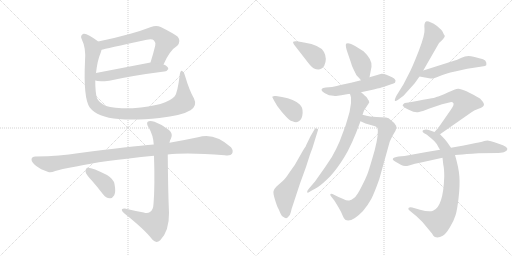
t = 0.00 s
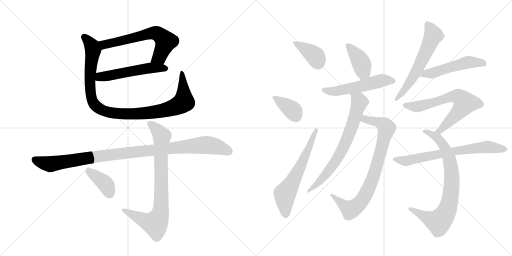
t = 2.79 s
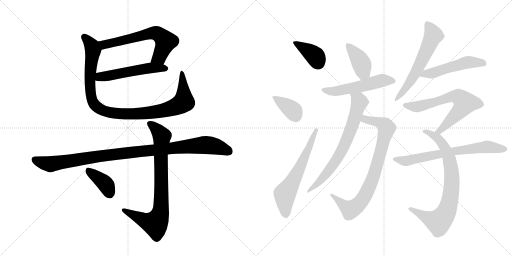
t = 5.59 s
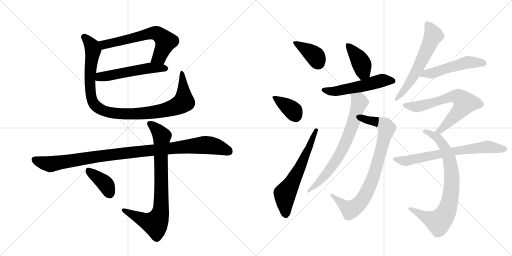
t = 8.38 s
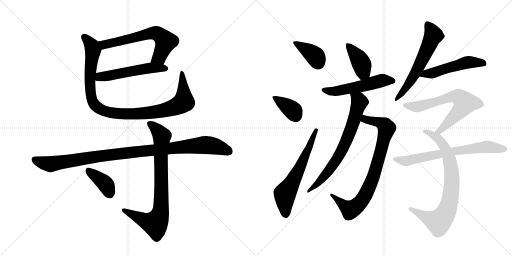
t = 11.17 s
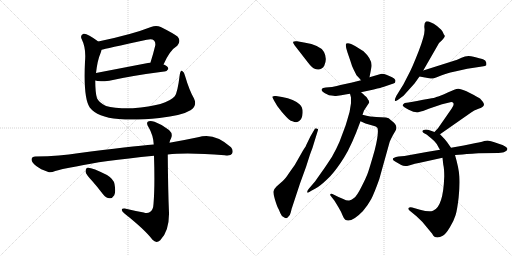
t = 13.96 s

The animated SVG that drew these frames (rendered in a browser with its animation timeline set to each time). Animation: 18 CSS @keyframes rules; one cycle of 13.96 s.

<svg version="1.1" viewBox="0 0 2048 1024" xmlns="http://www.w3.org/2000/svg">
  <g stroke="lightgray" stroke-dasharray="1,1" stroke-width="1" transform="scale(4, 4)">
    <line x1="0" y1="0" x2="256" y2="256"></line>
    <line x1="256" y1="0" x2="0" y2="256"></line>
    <line x1="128" y1="0" x2="128" y2="256"></line>
    <line x1="0" y1="128" x2="256" y2="128"></line>
    <line x1="256" y1="0" x2="512" y2="256"></line>
    <line x1="512" y1="0" x2="256" y2="256"></line>
    <line x1="384" y1="0" x2="384" y2="256"></line>
    <line x1="256" y1="128" x2="512" y2="128"></line>
  </g>
<g transform="scale(1, -1) translate(0, -850)">
   <style type="text/css">
    @keyframes keyframes0 {
      from {
       stroke: black;
       stroke-dashoffset: 637;
       stroke-width: 128;
       }
       67% {
       animation-timing-function: step-end;
       stroke: black;
       stroke-dashoffset: 0;
       stroke-width: 128;
       }
       to {
       stroke: black;
       stroke-width: 1024;
       }
       }
       #make-me-a-hanzi-animation-0 {
         animation: keyframes0 0.768392s both;
         animation-delay: 0.000000s;
         animation-timing-function: linear;
       }
    @keyframes keyframes1 {
      from {
       stroke: black;
       stroke-dashoffset: 537;
       stroke-width: 128;
       }
       64% {
       animation-timing-function: step-end;
       stroke: black;
       stroke-dashoffset: 0;
       stroke-width: 128;
       }
       to {
       stroke: black;
       stroke-width: 1024;
       }
       }
       #make-me-a-hanzi-animation-1 {
         animation: keyframes1 0.687012s both;
         animation-delay: 0.768392s;
         animation-timing-function: linear;
       }
    @keyframes keyframes2 {
      from {
       stroke: black;
       stroke-dashoffset: 1031;
       stroke-width: 128;
       }
       77% {
       animation-timing-function: step-end;
       stroke: black;
       stroke-dashoffset: 0;
       stroke-width: 128;
       }
       to {
       stroke: black;
       stroke-width: 1024;
       }
       }
       #make-me-a-hanzi-animation-2 {
         animation: keyframes2 1.089030s both;
         animation-delay: 1.455404s;
         animation-timing-function: linear;
       }
    @keyframes keyframes3 {
      from {
       stroke: black;
       stroke-dashoffset: 1046;
       stroke-width: 128;
       }
       77% {
       animation-timing-function: step-end;
       stroke: black;
       stroke-dashoffset: 0;
       stroke-width: 128;
       }
       to {
       stroke: black;
       stroke-width: 1024;
       }
       }
       #make-me-a-hanzi-animation-3 {
         animation: keyframes3 1.101237s both;
         animation-delay: 2.544434s;
         animation-timing-function: linear;
       }
    @keyframes keyframes4 {
      from {
       stroke: black;
       stroke-dashoffset: 817;
       stroke-width: 128;
       }
       73% {
       animation-timing-function: step-end;
       stroke: black;
       stroke-dashoffset: 0;
       stroke-width: 128;
       }
       to {
       stroke: black;
       stroke-width: 1024;
       }
       }
       #make-me-a-hanzi-animation-4 {
         animation: keyframes4 0.914876s both;
         animation-delay: 3.645671s;
         animation-timing-function: linear;
       }
    @keyframes keyframes5 {
      from {
       stroke: black;
       stroke-dashoffset: 387;
       stroke-width: 128;
       }
       56% {
       animation-timing-function: step-end;
       stroke: black;
       stroke-dashoffset: 0;
       stroke-width: 128;
       }
       to {
       stroke: black;
       stroke-width: 1024;
       }
       }
       #make-me-a-hanzi-animation-5 {
         animation: keyframes5 0.564941s both;
         animation-delay: 4.560547s;
         animation-timing-function: linear;
       }
    @keyframes keyframes6 {
      from {
       stroke: black;
       stroke-dashoffset: 382;
       stroke-width: 128;
       }
       55% {
       animation-timing-function: step-end;
       stroke: black;
       stroke-dashoffset: 0;
       stroke-width: 128;
       }
       to {
       stroke: black;
       stroke-width: 1024;
       }
       }
       #make-me-a-hanzi-animation-6 {
         animation: keyframes6 0.560872s both;
         animation-delay: 5.125488s;
         animation-timing-function: linear;
       }
    @keyframes keyframes7 {
      from {
       stroke: black;
       stroke-dashoffset: 372;
       stroke-width: 128;
       }
       55% {
       animation-timing-function: step-end;
       stroke: black;
       stroke-dashoffset: 0;
       stroke-width: 128;
       }
       to {
       stroke: black;
       stroke-width: 1024;
       }
       }
       #make-me-a-hanzi-animation-7 {
         animation: keyframes7 0.552734s both;
         animation-delay: 5.686361s;
         animation-timing-function: linear;
       }
    @keyframes keyframes8 {
      from {
       stroke: black;
       stroke-dashoffset: 628;
       stroke-width: 128;
       }
       67% {
       animation-timing-function: step-end;
       stroke: black;
       stroke-dashoffset: 0;
       stroke-width: 128;
       }
       to {
       stroke: black;
       stroke-width: 1024;
       }
       }
       #make-me-a-hanzi-animation-8 {
         animation: keyframes8 0.761068s both;
         animation-delay: 6.239095s;
         animation-timing-function: linear;
       }
    @keyframes keyframes9 {
      from {
       stroke: black;
       stroke-dashoffset: 406;
       stroke-width: 128;
       }
       57% {
       animation-timing-function: step-end;
       stroke: black;
       stroke-dashoffset: 0;
       stroke-width: 128;
       }
       to {
       stroke: black;
       stroke-width: 1024;
       }
       }
       #make-me-a-hanzi-animation-9 {
         animation: keyframes9 0.580404s both;
         animation-delay: 7.000163s;
         animation-timing-function: linear;
       }
    @keyframes keyframes10 {
      from {
       stroke: black;
       stroke-dashoffset: 543;
       stroke-width: 128;
       }
       64% {
       animation-timing-function: step-end;
       stroke: black;
       stroke-dashoffset: 0;
       stroke-width: 128;
       }
       to {
       stroke: black;
       stroke-width: 1024;
       }
       }
       #make-me-a-hanzi-animation-10 {
         animation: keyframes10 0.691895s both;
         animation-delay: 7.580566s;
         animation-timing-function: linear;
       }
    @keyframes keyframes11 {
      from {
       stroke: black;
       stroke-dashoffset: 824;
       stroke-width: 128;
       }
       73% {
       animation-timing-function: step-end;
       stroke: black;
       stroke-dashoffset: 0;
       stroke-width: 128;
       }
       to {
       stroke: black;
       stroke-width: 1024;
       }
       }
       #make-me-a-hanzi-animation-11 {
         animation: keyframes11 0.920573s both;
         animation-delay: 8.272461s;
         animation-timing-function: linear;
       }
    @keyframes keyframes12 {
      from {
       stroke: black;
       stroke-dashoffset: 718;
       stroke-width: 128;
       }
       70% {
       animation-timing-function: step-end;
       stroke: black;
       stroke-dashoffset: 0;
       stroke-width: 128;
       }
       to {
       stroke: black;
       stroke-width: 1024;
       }
       }
       #make-me-a-hanzi-animation-12 {
         animation: keyframes12 0.834310s both;
         animation-delay: 9.193034s;
         animation-timing-function: linear;
       }
    @keyframes keyframes13 {
      from {
       stroke: black;
       stroke-dashoffset: 607;
       stroke-width: 128;
       }
       66% {
       animation-timing-function: step-end;
       stroke: black;
       stroke-dashoffset: 0;
       stroke-width: 128;
       }
       to {
       stroke: black;
       stroke-width: 1024;
       }
       }
       #make-me-a-hanzi-animation-13 {
         animation: keyframes13 0.743978s both;
         animation-delay: 10.027344s;
         animation-timing-function: linear;
       }
    @keyframes keyframes14 {
      from {
       stroke: black;
       stroke-dashoffset: 516;
       stroke-width: 128;
       }
       63% {
       animation-timing-function: step-end;
       stroke: black;
       stroke-dashoffset: 0;
       stroke-width: 128;
       }
       to {
       stroke: black;
       stroke-width: 1024;
       }
       }
       #make-me-a-hanzi-animation-14 {
         animation: keyframes14 0.669922s both;
         animation-delay: 10.771322s;
         animation-timing-function: linear;
       }
    @keyframes keyframes15 {
      from {
       stroke: black;
       stroke-dashoffset: 680;
       stroke-width: 128;
       }
       69% {
       animation-timing-function: step-end;
       stroke: black;
       stroke-dashoffset: 0;
       stroke-width: 128;
       }
       to {
       stroke: black;
       stroke-width: 1024;
       }
       }
       #make-me-a-hanzi-animation-15 {
         animation: keyframes15 0.803385s both;
         animation-delay: 11.441243s;
         animation-timing-function: linear;
       }
    @keyframes keyframes16 {
      from {
       stroke: black;
       stroke-dashoffset: 802;
       stroke-width: 128;
       }
       72% {
       animation-timing-function: step-end;
       stroke: black;
       stroke-dashoffset: 0;
       stroke-width: 128;
       }
       to {
       stroke: black;
       stroke-width: 1024;
       }
       }
       #make-me-a-hanzi-animation-16 {
         animation: keyframes16 0.902669s both;
         animation-delay: 12.244629s;
         animation-timing-function: linear;
       }
    @keyframes keyframes17 {
      from {
       stroke: black;
       stroke-dashoffset: 696;
       stroke-width: 128;
       }
       69% {
       animation-timing-function: step-end;
       stroke: black;
       stroke-dashoffset: 0;
       stroke-width: 128;
       }
       to {
       stroke: black;
       stroke-width: 1024;
       }
       }
       #make-me-a-hanzi-animation-17 {
         animation: keyframes17 0.816406s both;
         animation-delay: 13.147298s;
         animation-timing-function: linear;
       }
</style>
<path d="M 654 592 Q 679 649 709 667 Q 725 685 711 703 Q 695 716 643 742 Q 625 751 604 742 Q 528 712 393 684 C 364 678 377 644 406 651 Q 419 655 587 691 Q 608 697 616 688 Q 623 681 621 668 Q 612 631 602 600 C 593 571 641 565 654 592 Z" fill="lightgray"></path> 
<path d="M 381 528 Q 394 522 437 527 Q 531 548 657 564 Q 666 563 673 574 Q 674 584 655 592 L 654 592 L 602 600 L 384 558 C 355 552 352 536 381 528 Z" fill="lightgray"></path> 
<path d="M 776 456 Q 757 489 740 547 Q 737 562 729 566 Q 722 570 719 551 Q 710 478 699 465 Q 668 428 531 417 Q 456 416 424 426 Q 396 439 388 457 Q 381 479 381 528 L 384 558 Q 390 610 402 637 Q 405 644 406 651 C 412 670 412 670 393 684 Q 348 718 334 715 Q 319 709 327 693 Q 345 657 340 604 Q 333 457 359 420 Q 389 381 475 374 Q 539 368 638 378 Q 728 388 762 409 Q 790 427 776 456 Z" fill="lightgray"></path> 
<path d="M 671 232 Q 749 241 899 229 Q 923 226 928 235 Q 935 248 924 261 Q 857 322 792 301 Q 735 289 678 279 L 615 272 Q 528 265 311 237 Q 244 225 141 224 Q 128 224 126 213 Q 126 200 145 186 Q 161 173 193 162 Q 203 158 221 166 Q 237 172 310 185 Q 401 206 616 227 L 671 232 Z" fill="lightgray"></path> 
<path d="M 575 0 Q 536 7 499 16 Q 486 17 487 10 Q 488 3 499 -5 Q 580 -69 610 -109 Q 625 -125 641 -111 Q 677 -74 676 -2 Q 672 92 671 232 L 678 279 Q 679 289 684 296 Q 693 315 676 330 Q 649 352 618 363 Q 599 370 591 363 Q 584 356 595 340 Q 613 309 615 272 L 616 227 Q 620 103 614 34 Q 613 10 600 2 Q 590 -5 575 0 Z" fill="lightgray"></path> 
<path d="M 368 127 Q 390 102 412 73 Q 424 58 439 57 Q 449 56 457 69 Q 464 82 458 114 Q 455 133 428 150 Q 364 183 348 179 Q 342 176 342 163 Q 345 151 368 127 Z" fill="lightgray"></path> 
<path d="M 1231 601 Q 1248 579 1256 576 Q 1283 564 1297 587 Q 1310 616 1296 642.5 Q 1282 669 1216 680 L 1188 685 Q 1176 686 1173 683 Q 1170 680 1179 668 L 1231 601 Z" fill="lightgray"></path> 
<path d="M 1104 466 Q 1093 467 1090.5 464.5 Q 1088 462 1090 460 L 1096 448 Q 1106 427 1127.5 402.5 Q 1149 378 1156 372 Q 1163 366 1170 365 Q 1188 357 1198 367 Q 1209 375 1210.5 398 Q 1212 421 1198 433 Q 1178 453 1128 462 L 1104 466 Z" fill="lightgray"></path> 
<path d="M 1242 305 L 1224 268 Q 1224 266 1221 262 L 1212 248 L 1179 190 L 1157 159 Q 1140 133 1131 126 L 1106 104 Q 1095 93 1094 85 Q 1092 77 1100 51 Q 1108 25 1112.5 17.5 Q 1117 10 1121.5 -3 Q 1126 -16 1137 -20 Q 1147 -27 1154 -16 Q 1160 -12 1163.5 2.5 Q 1167 17 1169 22 L 1200 116 L 1224 182 L 1240 232 Q 1250 256 1259 288 L 1272 330 Q 1274 335 1267 336.5 Q 1260 338 1259 334 L 1242 305 Z" fill="lightgray"></path> 
<path d="M 1478 541 L 1486 583 Q 1490 612 1454 645 L 1422 665 Q 1393 683 1384 675 Q 1381 665 1390 640 L 1402 605 Q 1407 587 1414 573 L 1426 549 Q 1434 541 1444 529 C 1463 506 1472 512 1478 541 Z" fill="lightgray"></path> 
<path d="M 1347 506 L 1328 502 L 1303 500 Q 1290 498 1288 495 L 1286 491 L 1288 486 Q 1292 482 1298 478 L 1316 469 Q 1337 466 1344 466 Q 1391 473 1400 475 L 1444 481 L 1495 492 Q 1527 500 1533 502 L 1562 512 Q 1577 516 1580 519 Q 1582 525 1582 528 Q 1582 531 1576.5 536 Q 1571 541 1555 547.5 Q 1539 554 1537.5 554.5 Q 1536 555 1526 555 L 1478 541 L 1444 529 L 1404 519 L 1362 510 L 1347 506 Z" fill="lightgray"></path> 
<path d="M 1442 365 L 1462 356 L 1500 345 Q 1504 344 1510 338 Q 1516 316 1499 250 Q 1479 180 1472 160 Q 1465 140 1446 103 Q 1427 65 1416 58 Q 1405 50 1397 48 Q 1388 46 1373 54 L 1354 62 L 1330 74 Q 1325 77 1322 74 Q 1319 71 1324 65 L 1338 47 L 1355 19 Q 1364 4 1370 -11 Q 1376 -26 1381 -29 Q 1405 -43 1452 6 Q 1472 30 1485 54 Q 1497 77 1517 133 L 1558 280 Q 1559 285 1572 310 L 1582 327 Q 1594 348 1565 368 Q 1555 380 1544 380 L 1505 382 Q 1484 382 1450 391 C 1421 398 1415 377 1442 365 Z" fill="lightgray"></path> 
<path d="M 1400 475 L 1404 460 L 1404 437 Q 1400 401 1389 370 L 1382 347 L 1358 283 Q 1346 255 1328 223 Q 1298 177 1291 168 L 1260 124 L 1236 96 Q 1227 86 1229 80 Q 1231 78 1239 83 Q 1246 87 1272 102 Q 1290 114 1321 145 Q 1347 173 1377 221 Q 1407 269 1442 365 L 1450 391 L 1456 408 L 1477 440 L 1475 448 Q 1472 451 1468 459 Q 1463 465 1444 481 C 1421 501 1392 504 1400 475 Z" fill="lightgray"></path> 
<path d="M 1693 568 L 1751 669 Q 1757 681 1767 688 Q 1782 704 1778.5 708.5 Q 1775 713 1771.5 721.5 Q 1768 730 1748 746 Q 1715 768 1704 764 Q 1695 757 1698 735 Q 1701 713 1674.5 645 Q 1648 577 1633 550 L 1614 513 L 1585 466 Q 1578 451 1579.5 447.5 Q 1581 444 1591 450 L 1614 467 L 1658 516 L 1678 544 L 1693 568 Z" fill="lightgray"></path> 
<path d="M 1678 544 L 1722 536 Q 1732 534 1757 545 Q 1781 556 1820 564 L 1869 575 Q 1879 577 1902 580 L 1928 584 Q 1943 586 1945 589 Q 1946 592 1945 600 Q 1943 609 1932 613 Q 1920 616 1894 623 Q 1868 630 1846 619 Q 1823 608 1813 606 L 1693 568 C 1664 559 1648 549 1678 544 Z" fill="lightgray"></path> 
<path d="M 1760 313 L 1886 401 Q 1894 408 1914 415 Q 1934 421 1936 431 Q 1936 440 1920 456 L 1902 466 Q 1891 473 1866 485 Q 1841 496 1832 495 Q 1822 494 1791 480 Q 1759 465 1745 462 Q 1739 458 1716 455 Q 1693 451 1668 446 L 1634 440 L 1619 438 Q 1613 435 1611 430 Q 1607 425 1635 411 Q 1662 397 1676 402 Q 1690 406 1692 406 L 1715 415 L 1768 433 L 1797 440 Q 1804 443 1810 441 Q 1822 436 1802 409 L 1752 337 Q 1742 327 1738 322 C 1718 300 1735 296 1760 313 Z" fill="lightgray"></path> 
<path d="M 1804 259 L 1788 282 Q 1779 294 1760 313 L 1738 322 L 1718 329 Q 1708 333 1699 331.5 Q 1690 330 1690 326 Q 1689 321 1698.5 316 Q 1708 311 1710 309 Q 1712 307 1724.5 297.5 Q 1737 288 1747 274 Q 1753 262 1760 251 L 1770 219 L 1773 192 Q 1777 175 1777 144 Q 1773 22 1732 7 Q 1716 1 1680 11 L 1649 20 Q 1639 23 1634 18 Q 1631 14 1638 8 L 1666 -15 Q 1690 -36 1708 -60 L 1728 -84 Q 1729 -86 1733.5 -93 Q 1738 -100 1749 -100 Q 1760 -100 1771 -93 Q 1782 -88 1799 -60 Q 1816 -32 1822.5 -10 Q 1829 12 1834.5 60.5 Q 1840 109 1837.5 144 Q 1835 179 1820 230 L 1804 259 Z" fill="lightgray"></path> 
<path d="M 1937 286 Q 1928 283 1903 278 L 1855 268 L 1804 259 L 1760 251 L 1706 242 L 1618 226 L 1594 224 Q 1554 217 1584 202 L 1605 190 Q 1618 183 1636 188.5 Q 1654 194 1693 202 L 1770 219 L 1820 230 L 1850 232 Q 1865 234 1889 235 Q 1899 237 1914 237 L 1993 238 Q 2014 239 2019 243 Q 2028 246 2029 252 Q 2034 263 1995 275.5 Q 1956 288 1950 288 L 1937 286 Z" fill="lightgray"></path> 
      <clipPath id="make-me-a-hanzi-clip-0">
      <path d="M 654 592 Q 679 649 709 667 Q 725 685 711 703 Q 695 716 643 742 Q 625 751 604 742 Q 528 712 393 684 C 364 678 377 644 406 651 Q 419 655 587 691 Q 608 697 616 688 Q 623 681 621 668 Q 612 631 602 600 C 593 571 641 565 654 592 Z" fill="lightgray"></path>
      </clipPath>
      <path clip-path="url(#make-me-a-hanzi-clip-0)" d="M 406 657 L 425 674 L 607 718 L 628 716 L 663 684 L 637 622 L 609 605 " fill="none" id="make-me-a-hanzi-animation-0" stroke-dasharray="509 1018" stroke-linecap="round"></path>

      <clipPath id="make-me-a-hanzi-clip-1">
      <path d="M 381 528 Q 394 522 437 527 Q 531 548 657 564 Q 666 563 673 574 Q 674 584 655 592 L 654 592 L 602 600 L 384 558 C 355 552 352 536 381 528 Z" fill="lightgray"></path>
      </clipPath>
      <path clip-path="url(#make-me-a-hanzi-clip-1)" d="M 387 535 L 401 543 L 582 576 L 663 576 " fill="none" id="make-me-a-hanzi-animation-1" stroke-dasharray="409 818" stroke-linecap="round"></path>

      <clipPath id="make-me-a-hanzi-clip-2">
      <path d="M 776 456 Q 757 489 740 547 Q 737 562 729 566 Q 722 570 719 551 Q 710 478 699 465 Q 668 428 531 417 Q 456 416 424 426 Q 396 439 388 457 Q 381 479 381 528 L 384 558 Q 390 610 402 637 Q 405 644 406 651 C 412 670 412 670 393 684 Q 348 718 334 715 Q 319 709 327 693 Q 345 657 340 604 Q 333 457 359 420 Q 389 381 475 374 Q 539 368 638 378 Q 728 388 762 409 Q 790 427 776 456 Z" fill="lightgray"></path>
      </clipPath>
      <path clip-path="url(#make-me-a-hanzi-clip-2)" d="M 337 703 L 371 656 L 359 528 L 369 447 L 379 430 L 417 405 L 507 394 L 577 397 L 666 411 L 712 427 L 735 447 L 728 558 " fill="none" id="make-me-a-hanzi-animation-2" stroke-dasharray="903 1806" stroke-linecap="round"></path>

      <clipPath id="make-me-a-hanzi-clip-3">
      <path d="M 671 232 Q 749 241 899 229 Q 923 226 928 235 Q 935 248 924 261 Q 857 322 792 301 Q 735 289 678 279 L 615 272 Q 528 265 311 237 Q 244 225 141 224 Q 128 224 126 213 Q 126 200 145 186 Q 161 173 193 162 Q 203 158 221 166 Q 237 172 310 185 Q 401 206 616 227 L 671 232 Z" fill="lightgray"></path>
      </clipPath>
      <path clip-path="url(#make-me-a-hanzi-clip-3)" d="M 138 211 L 202 193 L 441 231 L 808 270 L 859 266 L 916 244 " fill="none" id="make-me-a-hanzi-animation-3" stroke-dasharray="918 1836" stroke-linecap="round"></path>

      <clipPath id="make-me-a-hanzi-clip-4">
      <path d="M 575 0 Q 536 7 499 16 Q 486 17 487 10 Q 488 3 499 -5 Q 580 -69 610 -109 Q 625 -125 641 -111 Q 677 -74 676 -2 Q 672 92 671 232 L 678 279 Q 679 289 684 296 Q 693 315 676 330 Q 649 352 618 363 Q 599 370 591 363 Q 584 356 595 340 Q 613 309 615 272 L 616 227 Q 620 103 614 34 Q 613 10 600 2 Q 590 -5 575 0 Z" fill="lightgray"></path>
      </clipPath>
      <path clip-path="url(#make-me-a-hanzi-clip-4)" d="M 599 356 L 626 334 L 647 306 L 645 30 L 639 -10 L 628 -36 L 617 -44 L 583 -34 L 495 9 " fill="none" id="make-me-a-hanzi-animation-4" stroke-dasharray="689 1378" stroke-linecap="round"></path>

      <clipPath id="make-me-a-hanzi-clip-5">
      <path d="M 368 127 Q 390 102 412 73 Q 424 58 439 57 Q 449 56 457 69 Q 464 82 458 114 Q 455 133 428 150 Q 364 183 348 179 Q 342 176 342 163 Q 345 151 368 127 Z" fill="lightgray"></path>
      </clipPath>
      <path clip-path="url(#make-me-a-hanzi-clip-5)" d="M 352 171 L 417 119 L 439 77 " fill="none" id="make-me-a-hanzi-animation-5" stroke-dasharray="259 518" stroke-linecap="round"></path>

      <clipPath id="make-me-a-hanzi-clip-6">
      <path d="M 1231 601 Q 1248 579 1256 576 Q 1283 564 1297 587 Q 1310 616 1296 642.5 Q 1282 669 1216 680 L 1188 685 Q 1176 686 1173 683 Q 1170 680 1179 668 L 1231 601 Z" fill="lightgray"></path>
      </clipPath>
      <path clip-path="url(#make-me-a-hanzi-clip-6)" d="M 1181 680 L 1257 629 L 1273 599 " fill="none" id="make-me-a-hanzi-animation-6" stroke-dasharray="254 508" stroke-linecap="round"></path>

      <clipPath id="make-me-a-hanzi-clip-7">
      <path d="M 1104 466 Q 1093 467 1090.5 464.5 Q 1088 462 1090 460 L 1096 448 Q 1106 427 1127.5 402.5 Q 1149 378 1156 372 Q 1163 366 1170 365 Q 1188 357 1198 367 Q 1209 375 1210.5 398 Q 1212 421 1198 433 Q 1178 453 1128 462 L 1104 466 Z" fill="lightgray"></path>
      </clipPath>
      <path clip-path="url(#make-me-a-hanzi-clip-7)" d="M 1098 461 L 1171 408 L 1183 385 " fill="none" id="make-me-a-hanzi-animation-7" stroke-dasharray="244 488" stroke-linecap="round"></path>

      <clipPath id="make-me-a-hanzi-clip-8">
      <path d="M 1242 305 L 1224 268 Q 1224 266 1221 262 L 1212 248 L 1179 190 L 1157 159 Q 1140 133 1131 126 L 1106 104 Q 1095 93 1094 85 Q 1092 77 1100 51 Q 1108 25 1112.5 17.5 Q 1117 10 1121.5 -3 Q 1126 -16 1137 -20 Q 1147 -27 1154 -16 Q 1160 -12 1163.5 2.5 Q 1167 17 1169 22 L 1200 116 L 1224 182 L 1240 232 Q 1250 256 1259 288 L 1272 330 Q 1274 335 1267 336.5 Q 1260 338 1259 334 L 1242 305 Z" fill="lightgray"></path>
      </clipPath>
      <path clip-path="url(#make-me-a-hanzi-clip-8)" d="M 1144 -12 L 1140 75 L 1195 170 L 1265 330 " fill="none" id="make-me-a-hanzi-animation-8" stroke-dasharray="500 1000" stroke-linecap="round"></path>

      <clipPath id="make-me-a-hanzi-clip-9">
      <path d="M 1478 541 L 1486 583 Q 1490 612 1454 645 L 1422 665 Q 1393 683 1384 675 Q 1381 665 1390 640 L 1402 605 Q 1407 587 1414 573 L 1426 549 Q 1434 541 1444 529 C 1463 506 1472 512 1478 541 Z" fill="lightgray"></path>
      </clipPath>
      <path clip-path="url(#make-me-a-hanzi-clip-9)" d="M 1390 670 L 1447 594 L 1453 559 L 1446 541 " fill="none" id="make-me-a-hanzi-animation-9" stroke-dasharray="278 556" stroke-linecap="round"></path>

      <clipPath id="make-me-a-hanzi-clip-10">
      <path d="M 1347 506 L 1328 502 L 1303 500 Q 1290 498 1288 495 L 1286 491 L 1288 486 Q 1292 482 1298 478 L 1316 469 Q 1337 466 1344 466 Q 1391 473 1400 475 L 1444 481 L 1495 492 Q 1527 500 1533 502 L 1562 512 Q 1577 516 1580 519 Q 1582 525 1582 528 Q 1582 531 1576.5 536 Q 1571 541 1555 547.5 Q 1539 554 1537.5 554.5 Q 1536 555 1526 555 L 1478 541 L 1444 529 L 1404 519 L 1362 510 L 1347 506 Z" fill="lightgray"></path>
      </clipPath>
      <path clip-path="url(#make-me-a-hanzi-clip-10)" d="M 1292 491 L 1327 484 L 1352 486 L 1531 529 L 1573 525 " fill="none" id="make-me-a-hanzi-animation-10" stroke-dasharray="415 830" stroke-linecap="round"></path>

      <clipPath id="make-me-a-hanzi-clip-11">
      <path d="M 1442 365 L 1462 356 L 1500 345 Q 1504 344 1510 338 Q 1516 316 1499 250 Q 1479 180 1472 160 Q 1465 140 1446 103 Q 1427 65 1416 58 Q 1405 50 1397 48 Q 1388 46 1373 54 L 1354 62 L 1330 74 Q 1325 77 1322 74 Q 1319 71 1324 65 L 1338 47 L 1355 19 Q 1364 4 1370 -11 Q 1376 -26 1381 -29 Q 1405 -43 1452 6 Q 1472 30 1485 54 Q 1497 77 1517 133 L 1558 280 Q 1559 285 1572 310 L 1582 327 Q 1594 348 1565 368 Q 1555 380 1544 380 L 1505 382 Q 1484 382 1450 391 C 1421 398 1415 377 1442 365 Z" fill="lightgray"></path>
      </clipPath>
      <path clip-path="url(#make-me-a-hanzi-clip-11)" d="M 1450 370 L 1463 372 L 1523 358 L 1540 349 L 1546 337 L 1517 220 L 1483 117 L 1449 50 L 1405 12 L 1378 26 L 1326 70 " fill="none" id="make-me-a-hanzi-animation-11" stroke-dasharray="696 1392" stroke-linecap="round"></path>

      <clipPath id="make-me-a-hanzi-clip-12">
      <path d="M 1400 475 L 1404 460 L 1404 437 Q 1400 401 1389 370 L 1382 347 L 1358 283 Q 1346 255 1328 223 Q 1298 177 1291 168 L 1260 124 L 1236 96 Q 1227 86 1229 80 Q 1231 78 1239 83 Q 1246 87 1272 102 Q 1290 114 1321 145 Q 1347 173 1377 221 Q 1407 269 1442 365 L 1450 391 L 1456 408 L 1477 440 L 1475 448 Q 1472 451 1468 459 Q 1463 465 1444 481 C 1421 501 1392 504 1400 475 Z" fill="lightgray"></path>
      </clipPath>
      <path clip-path="url(#make-me-a-hanzi-clip-12)" d="M 1408 469 L 1425 459 L 1438 441 L 1415 364 L 1367 247 L 1311 162 L 1233 83 " fill="none" id="make-me-a-hanzi-animation-12" stroke-dasharray="590 1180" stroke-linecap="round"></path>

      <clipPath id="make-me-a-hanzi-clip-13">
      <path d="M 1693 568 L 1751 669 Q 1757 681 1767 688 Q 1782 704 1778.5 708.5 Q 1775 713 1771.5 721.5 Q 1768 730 1748 746 Q 1715 768 1704 764 Q 1695 757 1698 735 Q 1701 713 1674.5 645 Q 1648 577 1633 550 L 1614 513 L 1585 466 Q 1578 451 1579.5 447.5 Q 1581 444 1591 450 L 1614 467 L 1658 516 L 1678 544 L 1693 568 Z" fill="lightgray"></path>
      </clipPath>
      <path clip-path="url(#make-me-a-hanzi-clip-13)" d="M 1709 754 L 1734 709 L 1664 561 L 1585 450 " fill="none" id="make-me-a-hanzi-animation-13" stroke-dasharray="479 958" stroke-linecap="round"></path>

      <clipPath id="make-me-a-hanzi-clip-14">
      <path d="M 1678 544 L 1722 536 Q 1732 534 1757 545 Q 1781 556 1820 564 L 1869 575 Q 1879 577 1902 580 L 1928 584 Q 1943 586 1945 589 Q 1946 592 1945 600 Q 1943 609 1932 613 Q 1920 616 1894 623 Q 1868 630 1846 619 Q 1823 608 1813 606 L 1693 568 C 1664 559 1648 549 1678 544 Z" fill="lightgray"></path>
      </clipPath>
      <path clip-path="url(#make-me-a-hanzi-clip-14)" d="M 1686 547 L 1867 600 L 1938 595 " fill="none" id="make-me-a-hanzi-animation-14" stroke-dasharray="388 776" stroke-linecap="round"></path>

      <clipPath id="make-me-a-hanzi-clip-15">
      <path d="M 1760 313 L 1886 401 Q 1894 408 1914 415 Q 1934 421 1936 431 Q 1936 440 1920 456 L 1902 466 Q 1891 473 1866 485 Q 1841 496 1832 495 Q 1822 494 1791 480 Q 1759 465 1745 462 Q 1739 458 1716 455 Q 1693 451 1668 446 L 1634 440 L 1619 438 Q 1613 435 1611 430 Q 1607 425 1635 411 Q 1662 397 1676 402 Q 1690 406 1692 406 L 1715 415 L 1768 433 L 1797 440 Q 1804 443 1810 441 Q 1822 436 1802 409 L 1752 337 Q 1742 327 1738 322 C 1718 300 1735 296 1760 313 Z" fill="lightgray"></path>
      </clipPath>
      <path clip-path="url(#make-me-a-hanzi-clip-15)" d="M 1619 430 L 1669 423 L 1808 464 L 1826 465 L 1845 455 L 1860 438 L 1847 417 L 1771 337 L 1744 322 " fill="none" id="make-me-a-hanzi-animation-15" stroke-dasharray="552 1104" stroke-linecap="round"></path>

      <clipPath id="make-me-a-hanzi-clip-16">
      <path d="M 1804 259 L 1788 282 Q 1779 294 1760 313 L 1738 322 L 1718 329 Q 1708 333 1699 331.5 Q 1690 330 1690 326 Q 1689 321 1698.5 316 Q 1708 311 1710 309 Q 1712 307 1724.5 297.5 Q 1737 288 1747 274 Q 1753 262 1760 251 L 1770 219 L 1773 192 Q 1777 175 1777 144 Q 1773 22 1732 7 Q 1716 1 1680 11 L 1649 20 Q 1639 23 1634 18 Q 1631 14 1638 8 L 1666 -15 Q 1690 -36 1708 -60 L 1728 -84 Q 1729 -86 1733.5 -93 Q 1738 -100 1749 -100 Q 1760 -100 1771 -93 Q 1782 -88 1799 -60 Q 1816 -32 1822.5 -10 Q 1829 12 1834.5 60.5 Q 1840 109 1837.5 144 Q 1835 179 1820 230 L 1804 259 Z" fill="lightgray"></path>
      </clipPath>
      <path clip-path="url(#make-me-a-hanzi-clip-16)" d="M 1698 324 L 1754 295 L 1776 265 L 1795 223 L 1807 158 L 1801 55 L 1778 -11 L 1754 -38 L 1715 -24 L 1642 15 " fill="none" id="make-me-a-hanzi-animation-16" stroke-dasharray="674 1348" stroke-linecap="round"></path>

      <clipPath id="make-me-a-hanzi-clip-17">
      <path d="M 1937 286 Q 1928 283 1903 278 L 1855 268 L 1804 259 L 1760 251 L 1706 242 L 1618 226 L 1594 224 Q 1554 217 1584 202 L 1605 190 Q 1618 183 1636 188.5 Q 1654 194 1693 202 L 1770 219 L 1820 230 L 1850 232 Q 1865 234 1889 235 Q 1899 237 1914 237 L 1993 238 Q 2014 239 2019 243 Q 2028 246 2029 252 Q 2034 263 1995 275.5 Q 1956 288 1950 288 L 1937 286 Z" fill="lightgray"></path>
      </clipPath>
      <path clip-path="url(#make-me-a-hanzi-clip-17)" d="M 1585 215 L 1625 206 L 1770 237 L 1947 263 L 2018 254 " fill="none" id="make-me-a-hanzi-animation-17" stroke-dasharray="568 1136" stroke-linecap="round"></path>

</g>
</svg>
